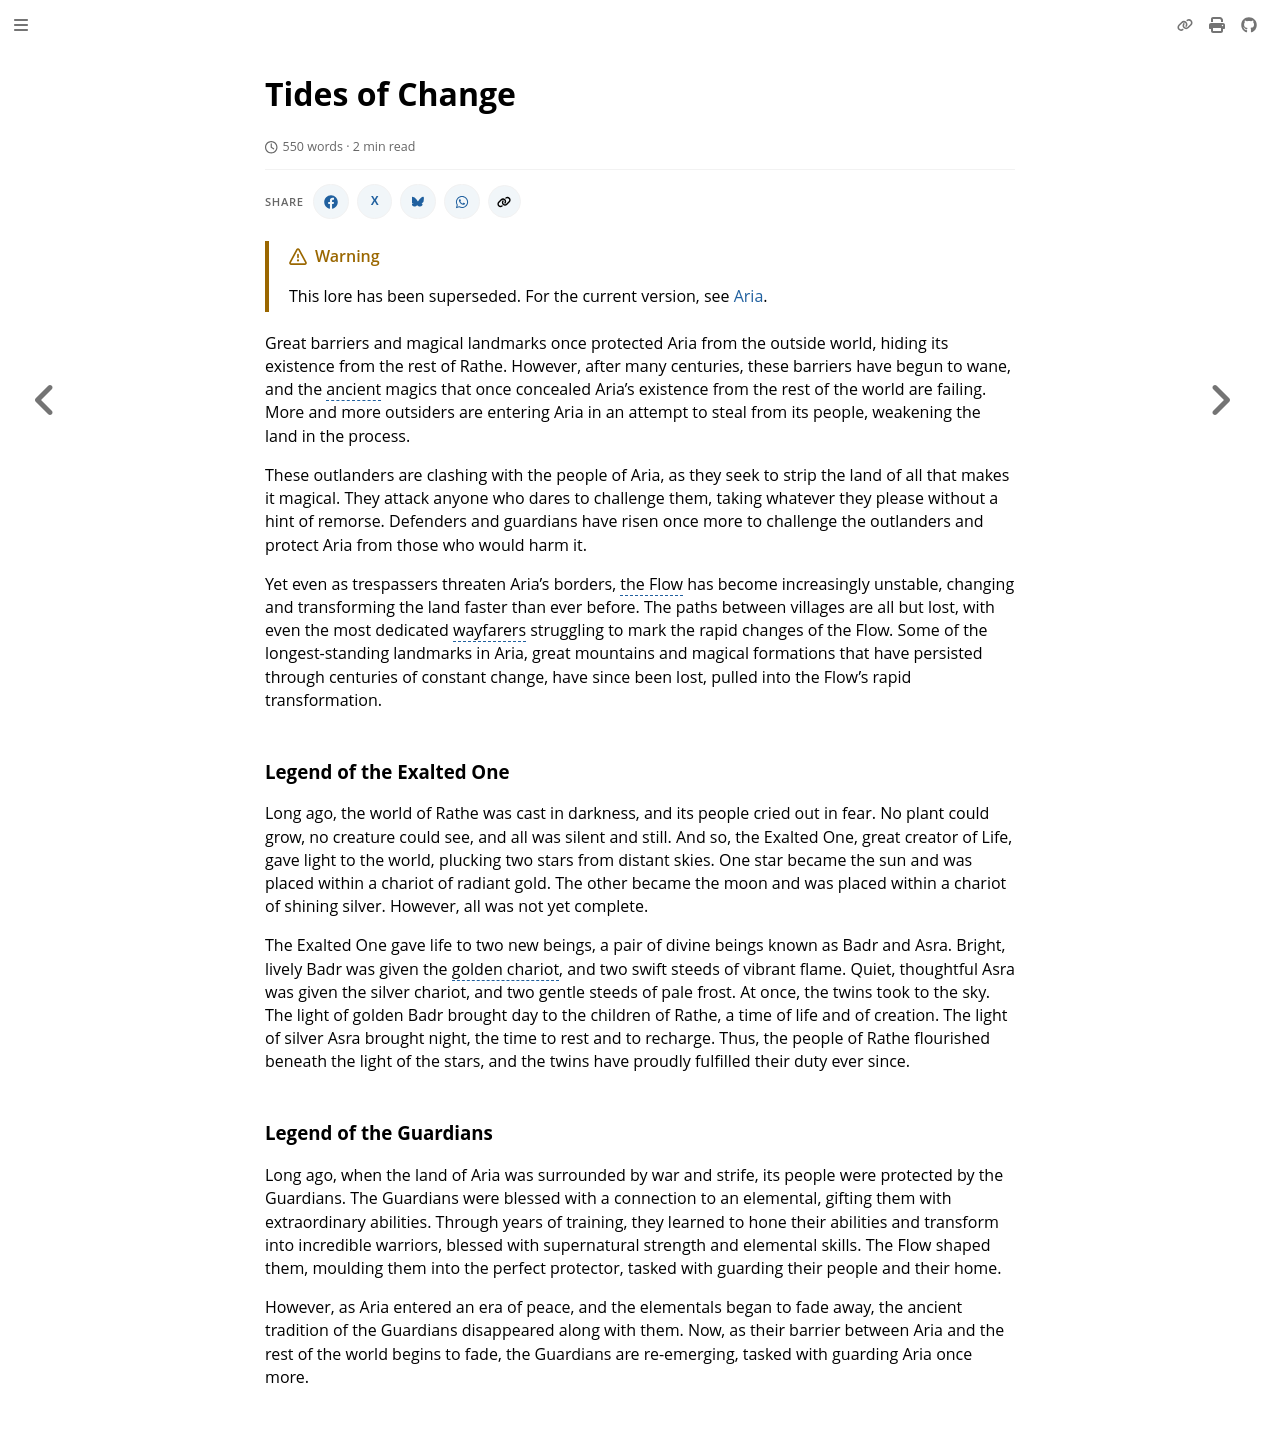

repository: nathaneastwood/fablore · page: archive/world-of-rathe/aria/tides-of-change.html · generator: mdbook

# Tides of Change

Great barriers and magical landmarks once protected Aria from the outside world, hiding its existence from the rest of Rathe. However, after many centuries, these barriers have begun to wane, and the ancient magics that once concealed Aria's existence from the rest of the world are failing. More and more outsiders are entering Aria in an attempt to steal from its people, weakening the land in the process.

These outlanders are clashing with the people of Aria, as they seek to strip the land of all that makes it magical. They attack anyone who dares to challenge them, taking whatever they please without a hint of remorse. Defenders and guardians have risen once more to challenge the outlanders and protect Aria from those who would harm it.

Yet even as trespassers threaten Aria's borders, the Flow has become increasingly unstable, changing and transforming the land faster than ever before. The paths between villages are all but lost, with even the most dedicated wayfarers struggling to mark the rapid changes of the Flow. Some of the longest-standing landmarks in Aria, great mountains and magical formations that have persisted through centuries of constant change, have since been lost, pulled into the Flow's rapid transformation.

### Legend of the Exalted One
Long ago, the world of Rathe was cast in darkness, and its people cried out in fear. No plant could grow, no creature could see, and all was silent and still. And so, the Exalted One, great creator of Life, gave light to the world, plucking two stars from distant skies. One star became the sun and was placed within a chariot of radiant gold. The other became the moon and was placed within a chariot of shining silver. However, all was not yet complete.

The Exalted One gave life to two new beings, a pair of divine beings known as Badr and Asra. Bright, lively Badr was given the golden chariot, and two swift steeds of vibrant flame. Quiet, thoughtful Asra was given the silver chariot, and two gentle steeds of pale frost. At once, the twins took to the sky. The light of golden Badr brought day to the children of Rathe, a time of life and of creation. The light of silver Asra brought night, the time to rest and to recharge. Thus, the people of Rathe flourished beneath the light of the stars, and the twins have proudly fulfilled their duty ever since.

### Legend of the Guardians
Long ago, when the land of Aria was surrounded by war and strife, its people were protected by the Guardians. The Guardians were blessed with a connection to an elemental, gifting them with extraordinary abilities. Through years of training, they learned to hone their abilities and transform into incredible warriors, blessed with supernatural strength and elemental skills. The Flow shaped them, moulding them into the perfect protector, tasked with guarding their people and their home.

However, as Aria entered an era of peace, and the elementals began to fade away, the ancient tradition of the Guardians disappeared along with them. Now, as their barrier between Aria and the rest of the world begins to fade, the Guardians are re-emerging, tasked with guarding Aria once more.
